Run: headless pygame with SDL's dummy video driver; simulated clock (each Clock.tick advances the game by its frame time, no real sleeping); random seed 0; keys injected as events and as key.get_pressed() state; no mouse input.
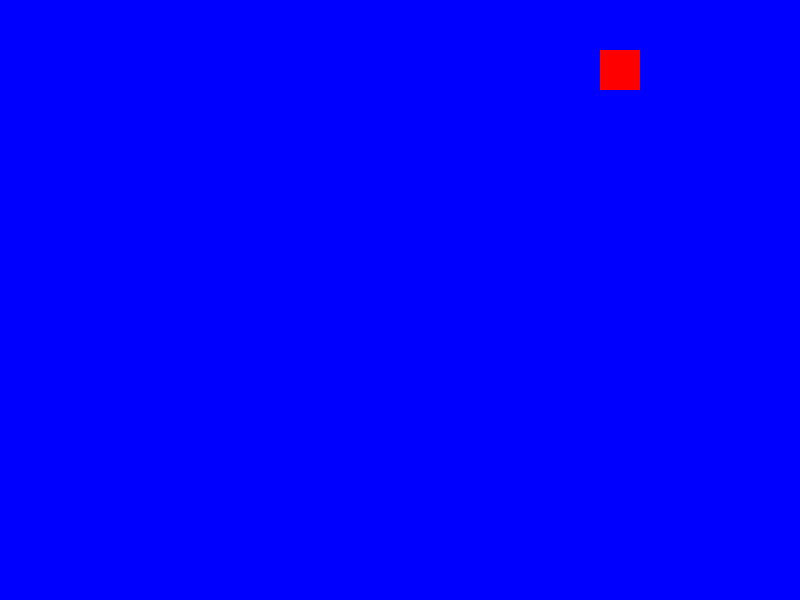
Frame 1 of 4 · flips 1–60 · no input
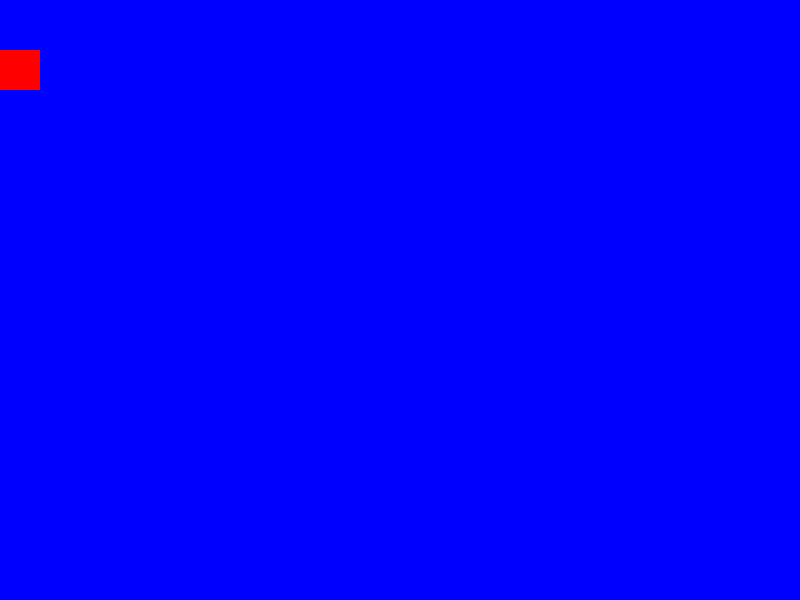
Frame 2 of 4 · flips 61–180 · tapped SPACE, RETURN · held RIGHT (→), D
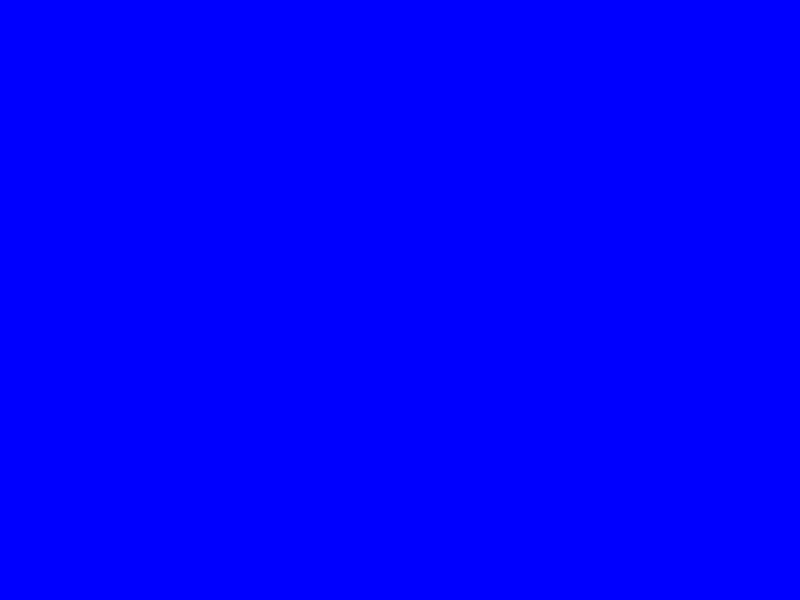
Frame 3 of 4 · flips 181–300 · held DOWN (↓), S
Frame 4 of 4 · flips 301–420 · held LEFT (←), A, UP (↑), W · screen unchanged from frame 3, image omitted

The pygame program that drew these frames:

import pygame
import time

pygame.init()
colors = {"white": (255, 255, 255),
           "black": (0, 0, 0),
           "red": (255, 0, 0),
          "blue": (0, 0, 255)
           }

#Select screen resolutions
screenHeight = 600
screenWith = 800
resolution = (screenWith, screenHeight)

#gameDisplay = pygame.display.set_mode(resolution,pygame.FULLSCREEN)
gameDisplay = pygame.display.set_mode(resolution)

fps = 30

## game title
pygame.display.set_caption("Select Screen")

clock = pygame.time.Clock()

class Button(pygame.sprite.Sprite):
    """ Platform the user can jump on """

    def __init__(self, posX, posY, width, height, button):
        """ Platform constructor. Assumes constructed with user passing in
            an array of 5 numbers like what's defined at the top of this
            code. """
        super().__init__()
        self.button = button
        self.image = pygame.Surface([width, height])
        self.image.fill(colors["red"])

        self.rect = self.image.get_rect()
        self.rect.x = posX
        self.rect.y = posY

    def update(self):
        self.move(5)

    def move(self,speed):
        self.rect.x -= speed

class Triger(pygame.sprite.Sprite):
    def __init__(self,posX,posY,width,height,level):
        super().__init__()
        self.image = pygame.Surface([width, height])
        self.image.fill(colors["black"])

        self.rect = self.image.get_rect()
        self.rect.x = posX
        self.rect.y = posY
        self.level = level
    def update(self):
        block_hit_list = pygame.sprite.spritecollide(self, self.level.platform_list, False)
        for block in block_hit_list:
            print("Trigger Enter")



class Level(object):

    def __init__(self):
        """ Constructor. Pass in a handle to player. Needed for when moving platforms
            collide with the player. """
        self.platform_list = pygame.sprite.Group()

        # Background image
        self.background = None
        self.createButton(900, 50, 40, 40)
        self.timeS = time.time()
    def update(self):
        """ Update everything in this level."""
        if time.time() - self.timeS >= 2:

            self.createButton(900, 50, 40, 40)
            self.timeS = time.time()

        self.platform_list.update()


    def draw(self, screen):
        """ Draw everything on this level. """

        # Draw the background
        screen.fill(colors["blue"])

        # Draw all the sprite lists that we have
        self.platform_list.draw(screen)

    def createButton(self, posX, posY, width, height):
        button = Button(posX, posY, width, height, "UP")
        self.platform_list.add(button)


def GameLoop():

    level = Level()
    trigger = Triger(100, 50, 100, 100, level)
    gameExit = False

    while not gameExit:

        for event in pygame.event.get():
            if event.type == pygame.QUIT or (event.type == pygame.KEYDOWN and event.key == pygame.K_ESCAPE):
                gameExit = True
            if event.type == pygame.KEYDOWN:
                if event.key == pygame.K_LEFT:
                    print("LEFT")
                elif event.key == pygame.K_RIGHT:
                    print("RIGHT")
                elif event.key == pygame.K_UP:
                    print("UP")
                elif event.key == pygame.K_DOWN:
                    print("DOWN")

        level.update()
        trigger.update()

        # trigger.draw(gameDisplay)
        level.draw(gameDisplay)
        pygame.display.update()
        clock.tick(fps)

GameLoop()


pygame.quit()
